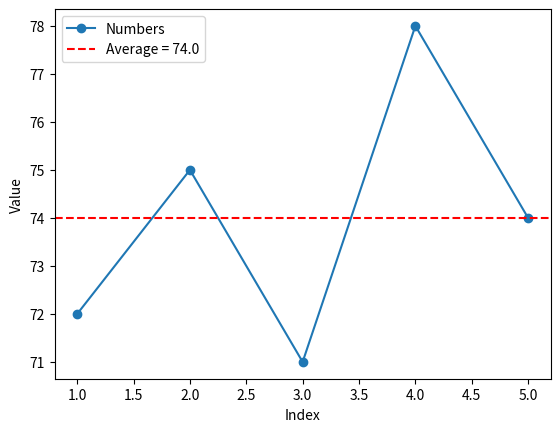
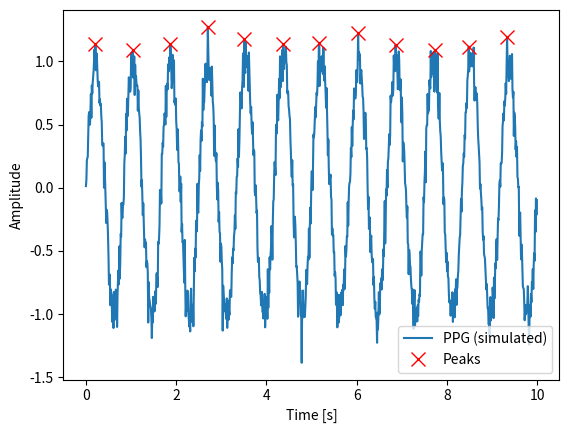

Generate these figures, in order, with matplotlib:
import matplotlib.pyplot as plt
import numpy as np
from scipy.signal import find_peaks

numbers = [72, 75, 71, 78, 74]
average = sum(numbers) / len(numbers)
print("הממוצע:", average)

plt.plot(range(1, len(numbers) + 1), numbers, marker="o", label="Numbers")
plt.axhline(y=average, color="red", linestyle="--", label=f"Average = {average}")
plt.xlabel("Index")
plt.ylabel("Value")
plt.legend()
plt.savefig("graph.png")
plt.show()

# --- PPG signal simulation (sine wave + noise) and peak detection ---
fs = 100            # sampling rate [Hz]
duration = 10       # [sec]
heart_rate = 72     # [bpm]
f_heart = heart_rate / 60  # [Hz]

rng = np.random.default_rng(0)
t = np.arange(0, duration, 1 / fs)
ppg = np.sin(2 * np.pi * f_heart * t) + 0.1 * rng.standard_normal(len(t))

# Peaks must be at least ~0.5 period apart and clearly above the noise
min_distance = int(0.5 * fs / f_heart)
peaks, _ = find_peaks(ppg, distance=min_distance, height=0.5)

print("מספר פיקים:", len(peaks))
if len(peaks) > 1:
    rr = np.diff(t[peaks])
    print("דופק משוער:", round(60 / rr.mean(), 1), "bpm")

plt.figure()
plt.plot(t, ppg, label="PPG (simulated)")
plt.plot(t[peaks], ppg[peaks], "rx", markersize=10, label="Peaks")
plt.xlabel("Time [s]")
plt.ylabel("Amplitude")
plt.legend()
plt.savefig("ppg.png")
plt.show()
